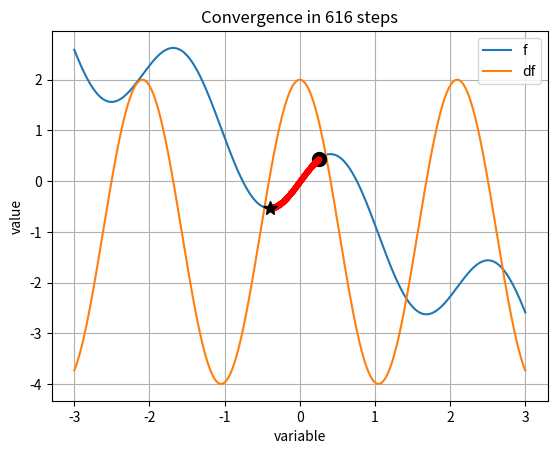

Reproduce this figure in Python. (Note: this script raises an exception after producing the figure.)
import numpy as np

def gd(f,df,v0=0.0,lr = 0.01,eps=1e-4,nmax=1000, history = True):
    """
    Implementation of a (single variable) gradient descent solver.
        f: function, f(v) returns value of f(v) for a given v
        df: gradient function df(v) returns the gradient at v
        v0: initial position [Default 0.0]
        lr: learning rate [0.001]
        eps: min step size threshold [1e-4]
        nmax: maximum number of iters [1000]
        history: whether to store history of x or not [True]
    Returns:
        v: argmin_v f(v)
        converged: True if the final step size is less than eps else false
        H: history
    """
    H = []
    v = v0
    if history:
        H = [[v,f(v)]]
    for i in range(nmax):
        dv = -lr*df(v) #gradient step
        if np.linalg.norm(dv)<eps: # if the step taken is too small, we have converged
            break
        if history:
            H.append([v+dv,f(v+dv)])
        v = v+dv #gradient update
    converged = np.linalg.norm(dv)<eps        
    return v,converged,np.array(H)
def plotGD(v,f,df,H,c):
    import matplotlib.pyplot as plt    
    """
    Just plotting code 
    """
    plt.figure()
    vplot = np.sort(np.hstack((v,H[:,0]))) #just ensure that the range of v over the optimization history is included in plotting
    plt.plot(vplot,f(vplot)); plt.plot(vplot,df(vplot));
    plt.legend(['f','df'])
    plt.xlabel('variable');plt.ylabel('value')
    s = 'Convergence in '+str(len(H))+' steps'
    if not c:
        s = 'No '+s
    plt.title(s)
    plt.plot(H[0,0],H[0,1],'ko',markersize=10)
    plt.plot(H[:,0],H[:,1],'r.-')
    plt.plot(H[-1,0],H[-1,1],'k*',markersize=10)    
    plt.grid(); plt.show()
    
if __name__=='__main__':
    
    def f(v):
        return np.sin(3*v)-v        
        
    def df(v):
        return 3*np.cos(3*v)-1        
        return vectorized_dloss(v)
       
    v = np.linspace(-3,3,1000)
    
    #select random initial point in the range
    v0 = np.min(v)+(np.max(v)-np.min(v))*np.random.rand()
    vout,c,H = gd(f,df,v0=v0,lr = 0.001,eps=1e-4,nmax=1000, history = True)    
    plotGD(v,f,df,H,c)
    
    #%% ignore in first attempt and solve a simpler optimization problem
    # Implementation of a very simple perceptron using the gradient descent function
    X = np.array([[5],[-10]]) 
    Y = np.array([-1,1])
    def loss(y,x,w): return max(0.0,1-y*x*w) #hinge loss in terms of y,x and w
    def loss_w(w): return np.mean([loss(Y[i],X[i],w) for i in range(len(Y))]) # loss in terms of w only
    
    vectorized_loss = np.vectorize(loss_w)  
    def dloss(y,x,w): #derivate of loss with respect to w for a given x and y
        if (1-y*w*x)<0:
            return 0.0
        else:
            return -y*x
    def dloss_w(w): return np.mean([dloss(Y[i],X[i],w) for i in range(len(Y))]) #derivative of the loss with respect to w only
    vectorized_dloss = np.vectorize(dloss_w)
    f = vectorized_loss
    df = vectorized_dloss
    vout,c,H = gd(f,df,v0=v0,lr = 0.001,eps=1e-4,nmax=1000, history = True)       
    plotGD(v,f,df,H,c)
